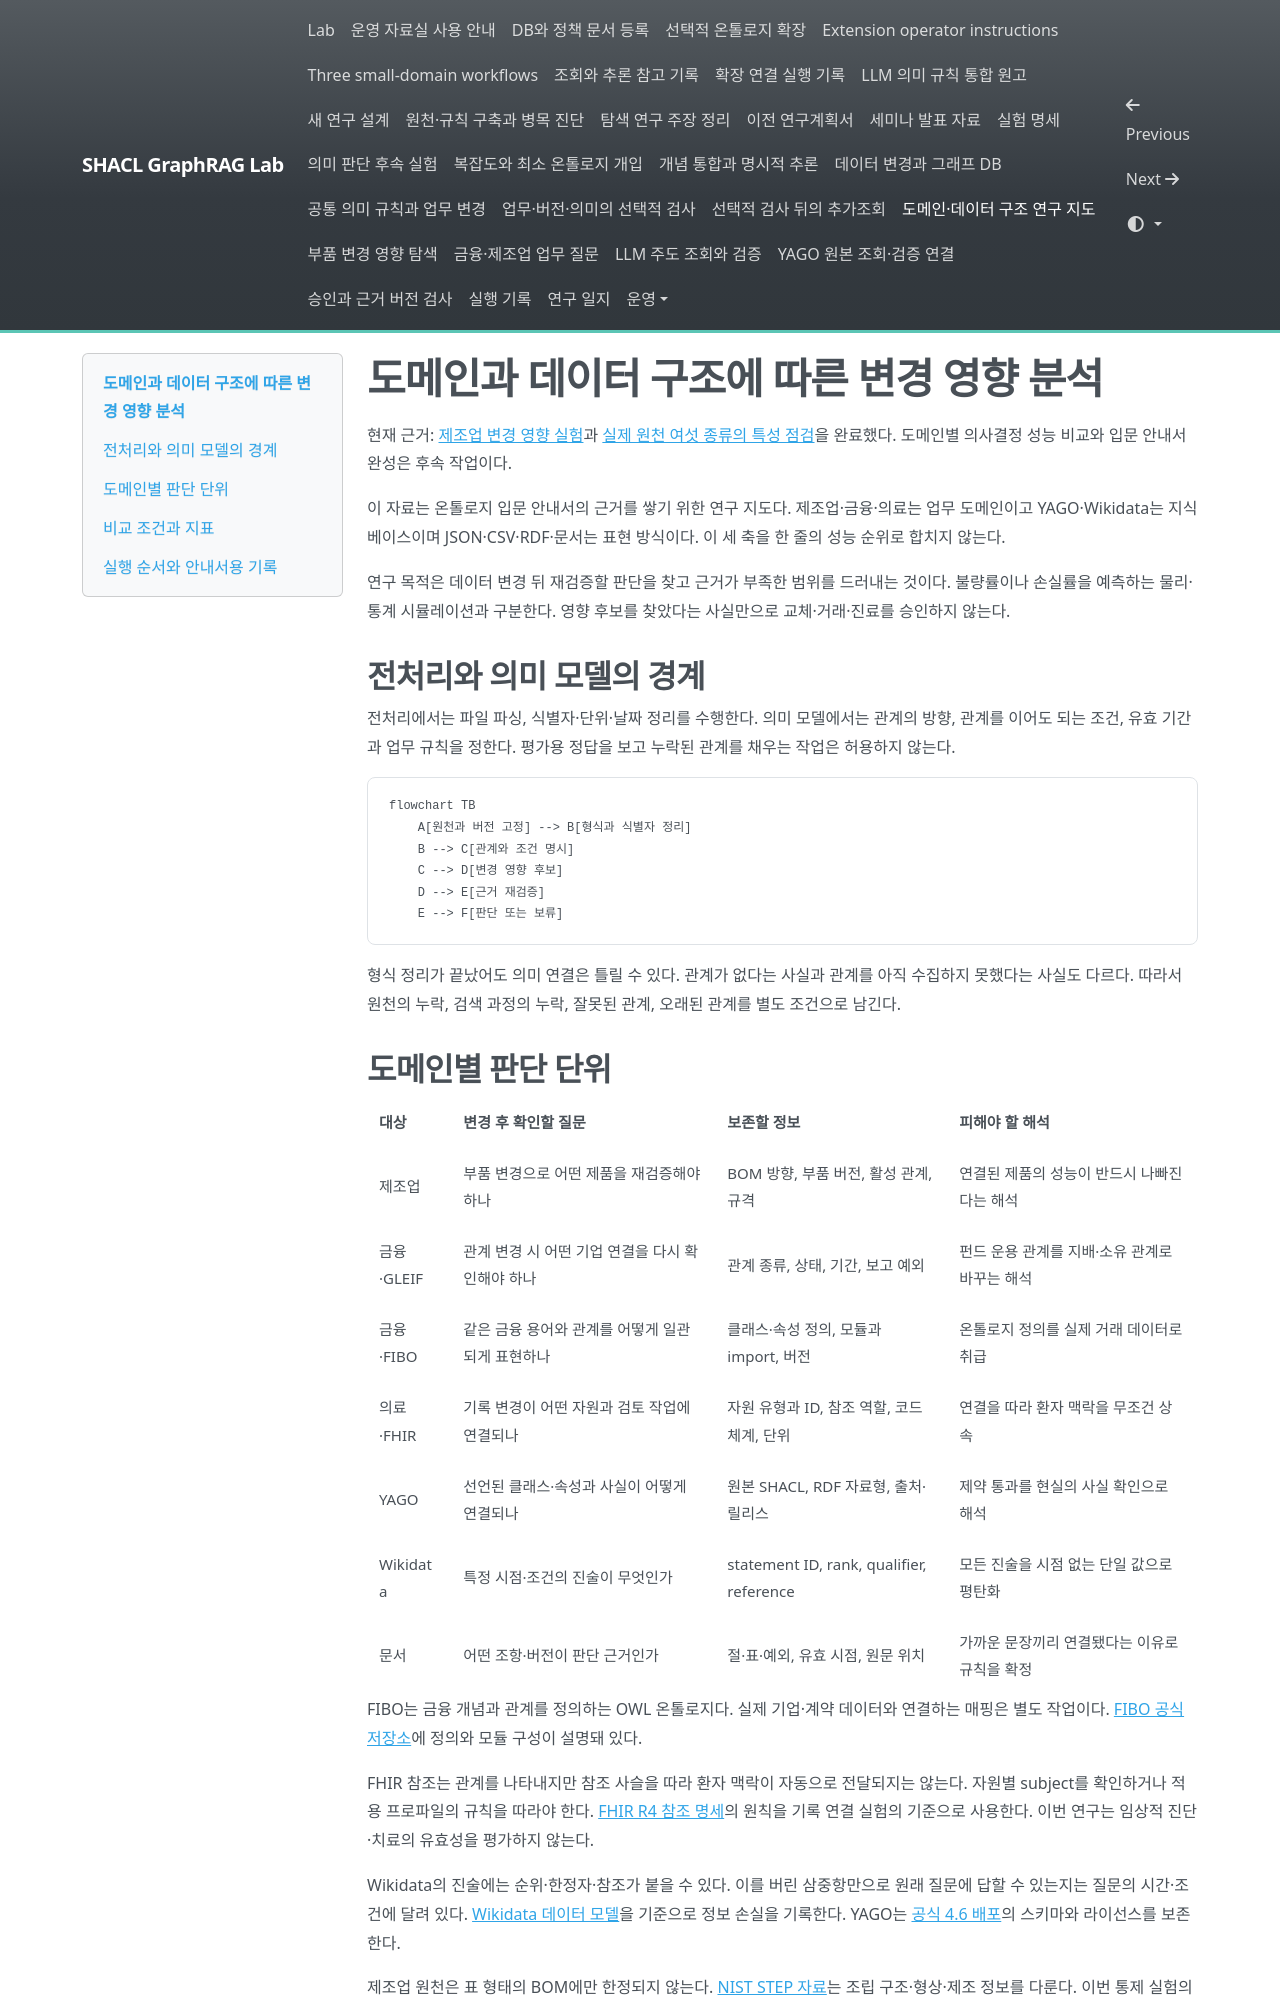

repository: shinysong/shacl-graphrag · page: experiments/domain-characteristics/index.html · generator: mkdocs

# 도메인과 데이터 구조에 따른 변경 영향 분석

현재 근거: [제조업 변경 영향 실험](records/20261014-change-impact.md)과 [실제 원천 여섯 종류의 특성 점검](records/20261014-domain-characteristics.md)을 완료했다. 도메인별 의사결정 성능 비교와 입문 안내서 완성은 후속 작업이다.

이 자료는 온톨로지 입문 안내서의 근거를 쌓기 위한 연구 지도다. 제조업·금융·의료는 업무 도메인이고 YAGO·Wikidata는 지식베이스이며 JSON·CSV·RDF·문서는 표현 방식이다. 이 세 축을 한 줄의 성능 순위로 합치지 않는다.

연구 목적은 데이터 변경 뒤 재검증할 판단을 찾고 근거가 부족한 범위를 드러내는 것이다. 불량률이나 손실률을 예측하는 물리·통계 시뮬레이션과 구분한다. 영향 후보를 찾았다는 사실만으로 교체·거래·진료를 승인하지 않는다.

## 전처리와 의미 모델의 경계

전처리에서는 파일 파싱, 식별자·단위·날짜 정리를 수행한다. 의미 모델에서는 관계의 방향, 관계를 이어도 되는 조건, 유효 기간과 업무 규칙을 정한다. 평가용 정답을 보고 누락된 관계를 채우는 작업은 허용하지 않는다.

```mermaid
flowchart TB
    A[원천과 버전 고정] --> B[형식과 식별자 정리]
    B --> C[관계와 조건 명시]
    C --> D[변경 영향 후보]
    D --> E[근거 재검증]
    E --> F[판단 또는 보류]
```

형식 정리가 끝났어도 의미 연결은 틀릴 수 있다. 관계가 없다는 사실과 관계를 아직 수집하지 못했다는 사실도 다르다. 따라서 원천의 누락, 검색 과정의 누락, 잘못된 관계, 오래된 관계를 별도 조건으로 남긴다.
